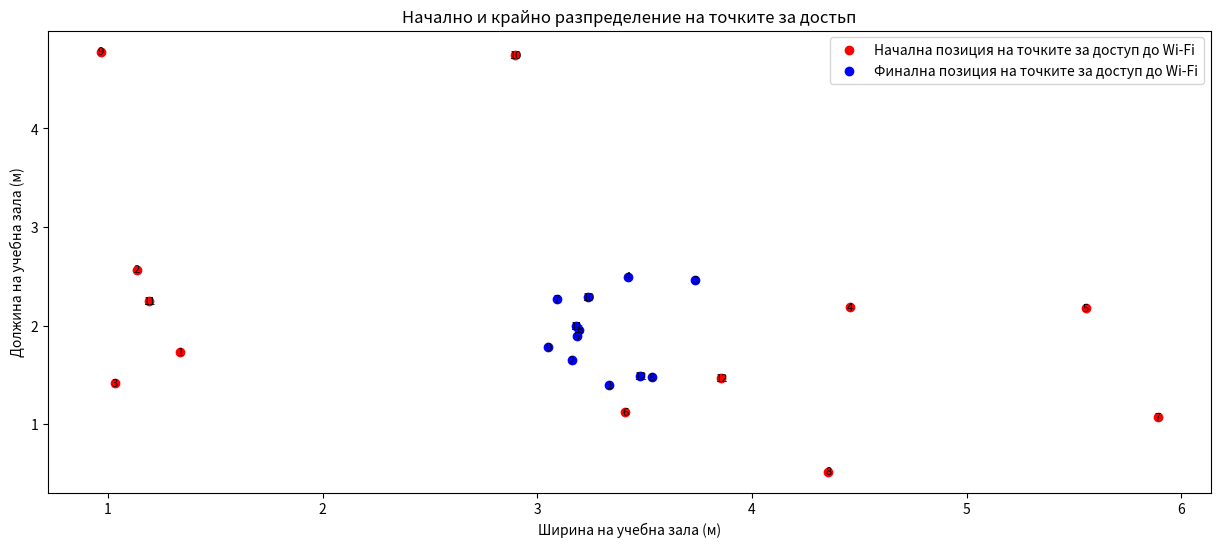
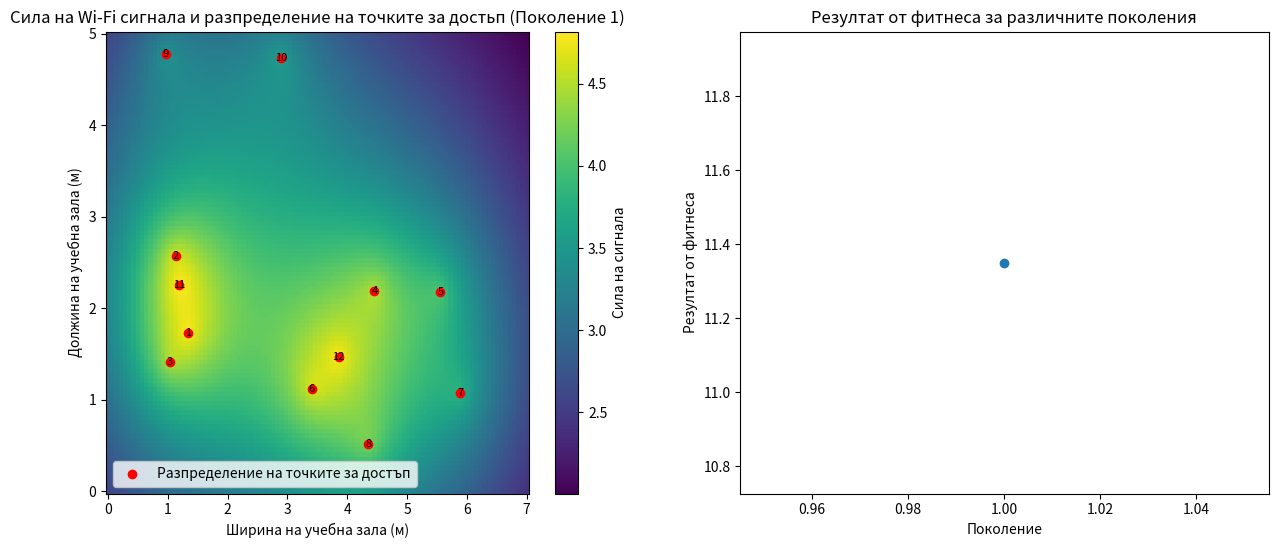
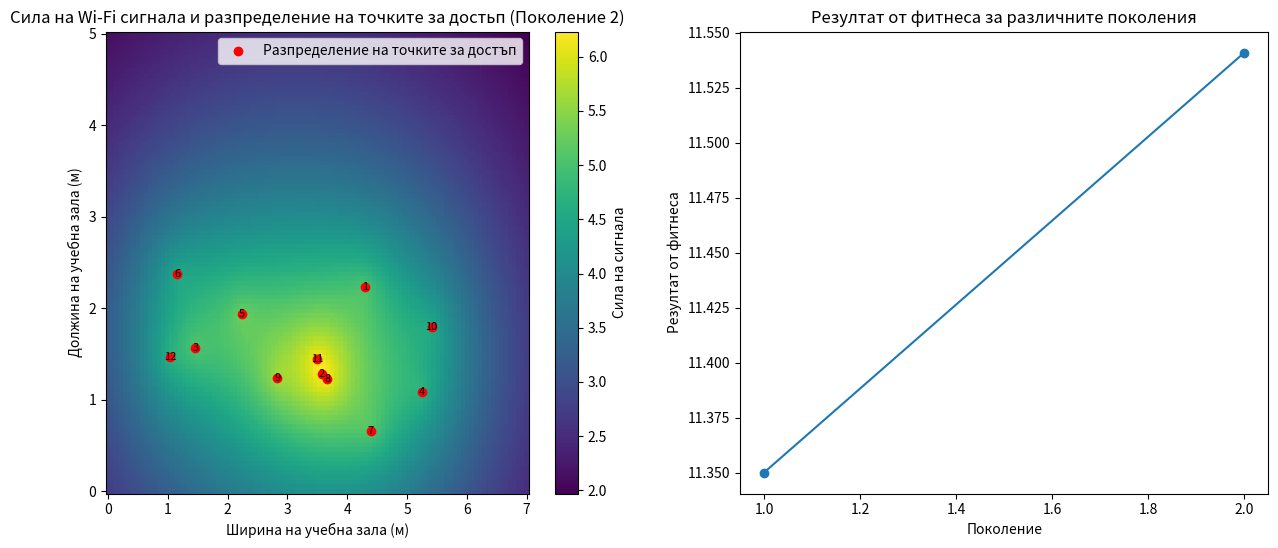
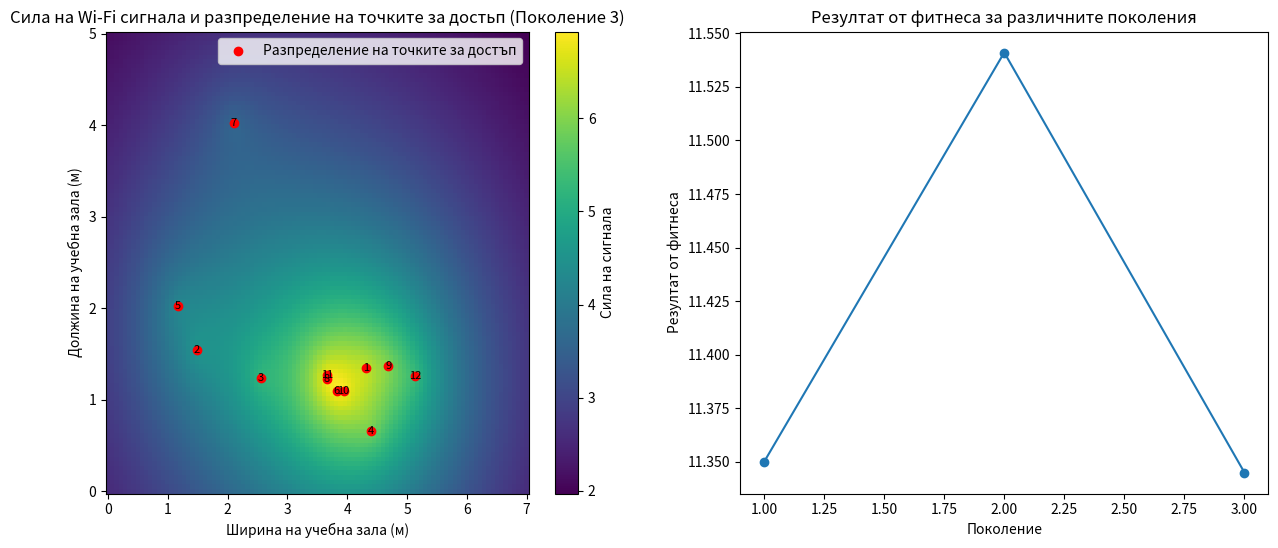
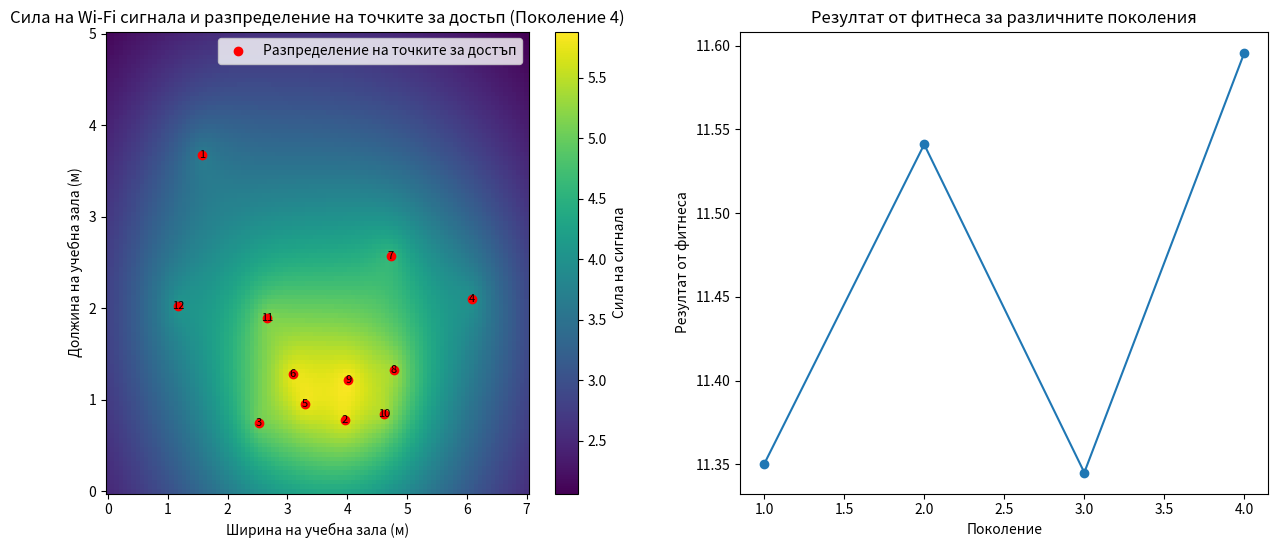
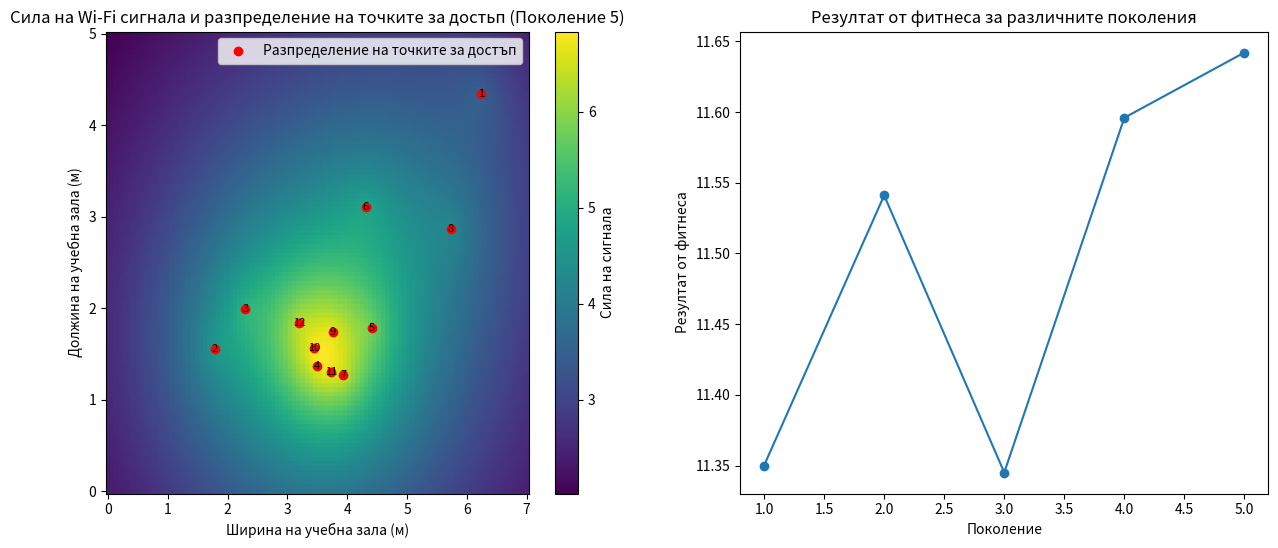
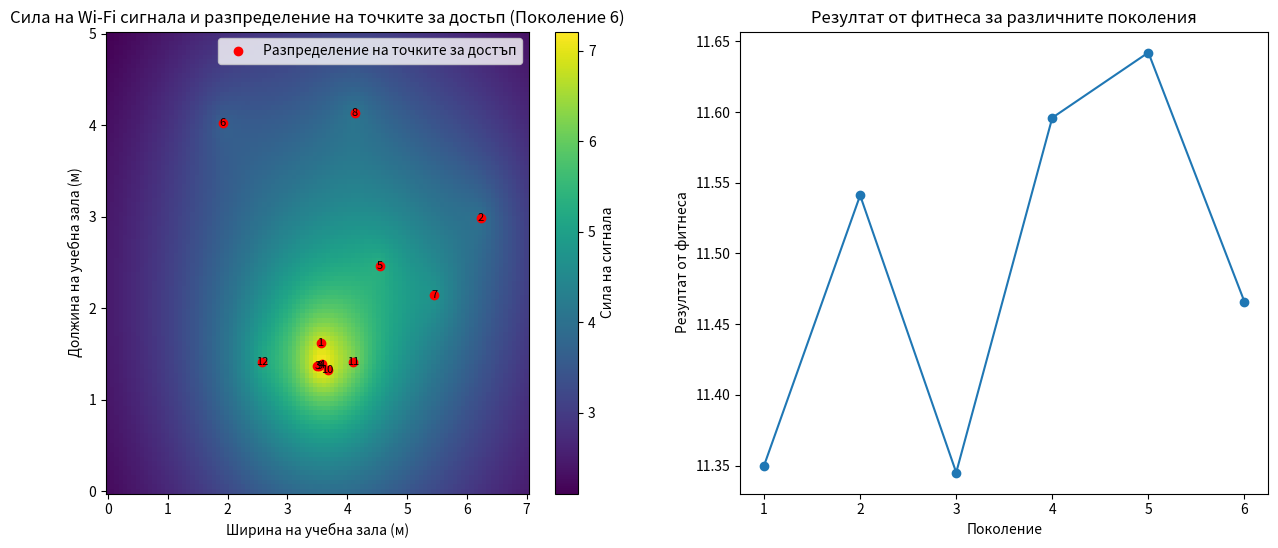
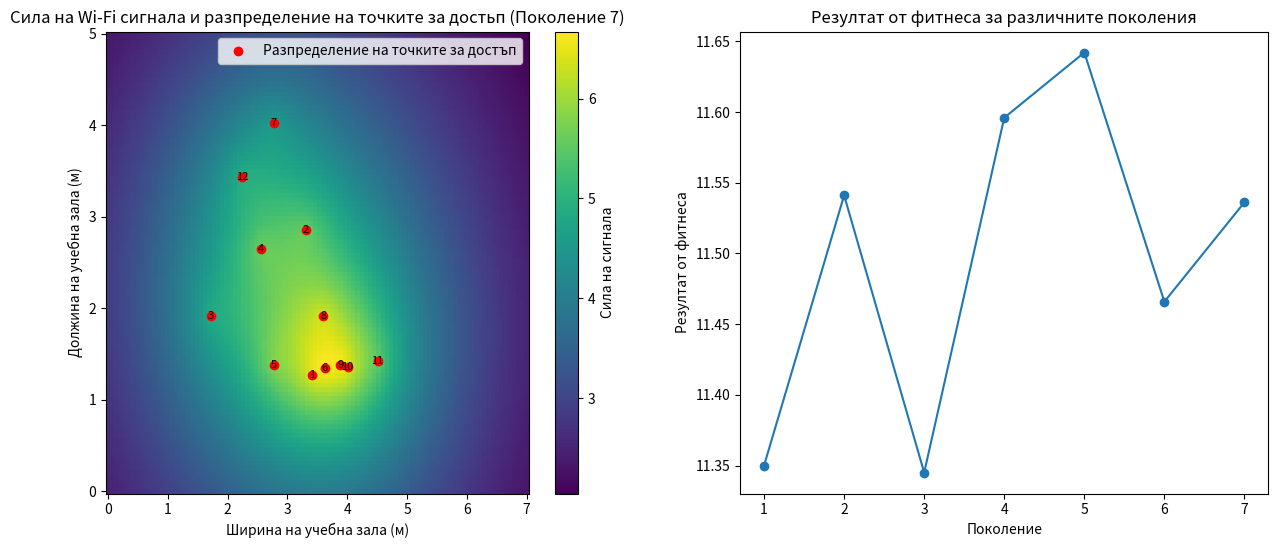
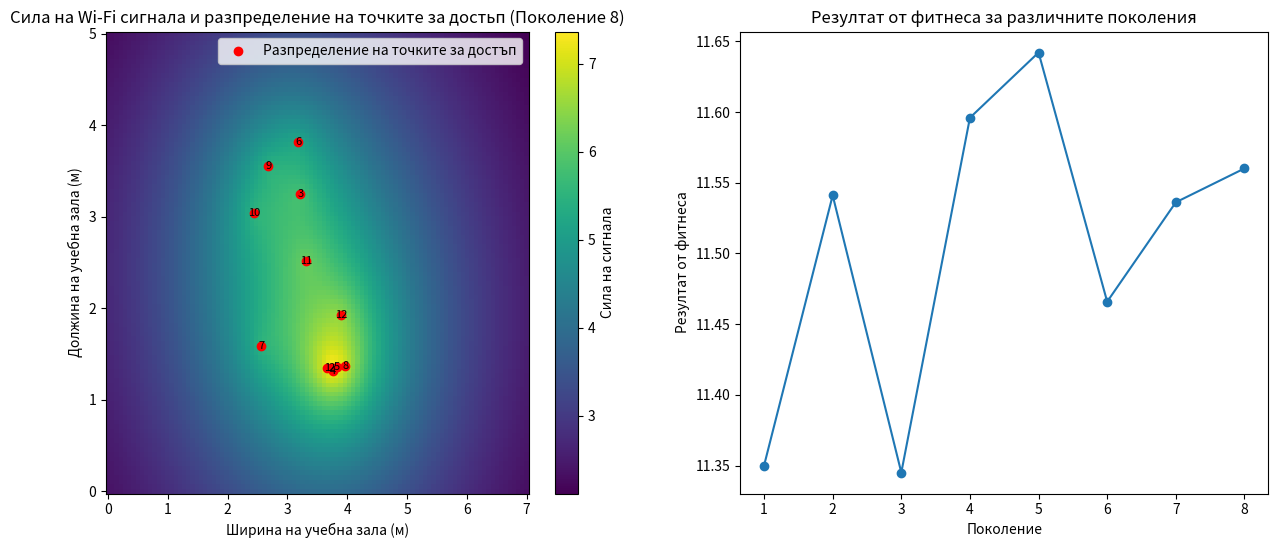
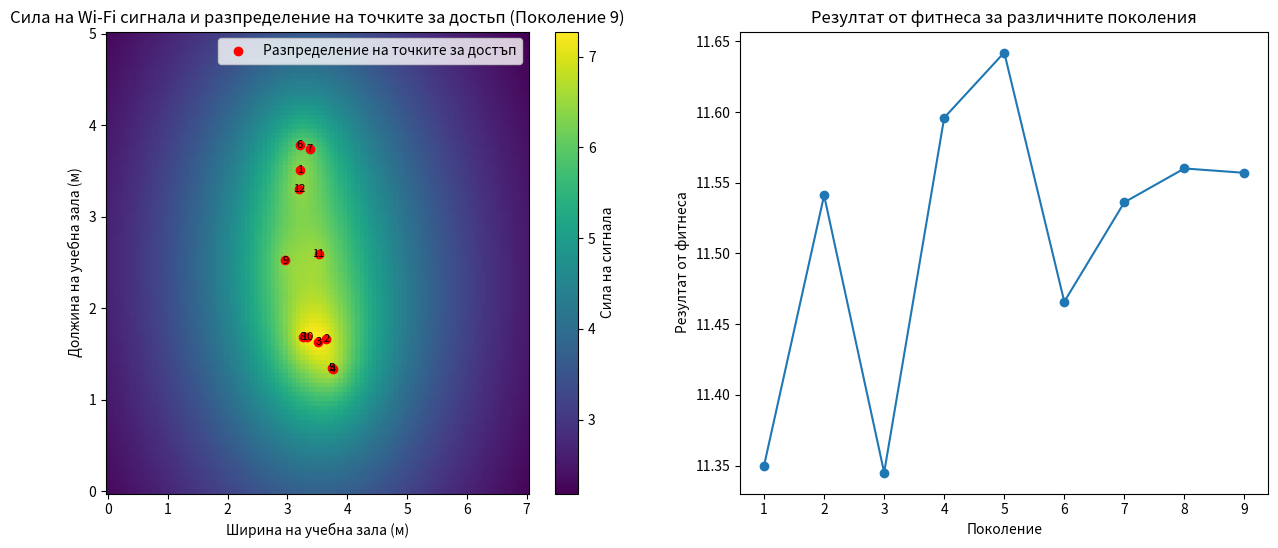
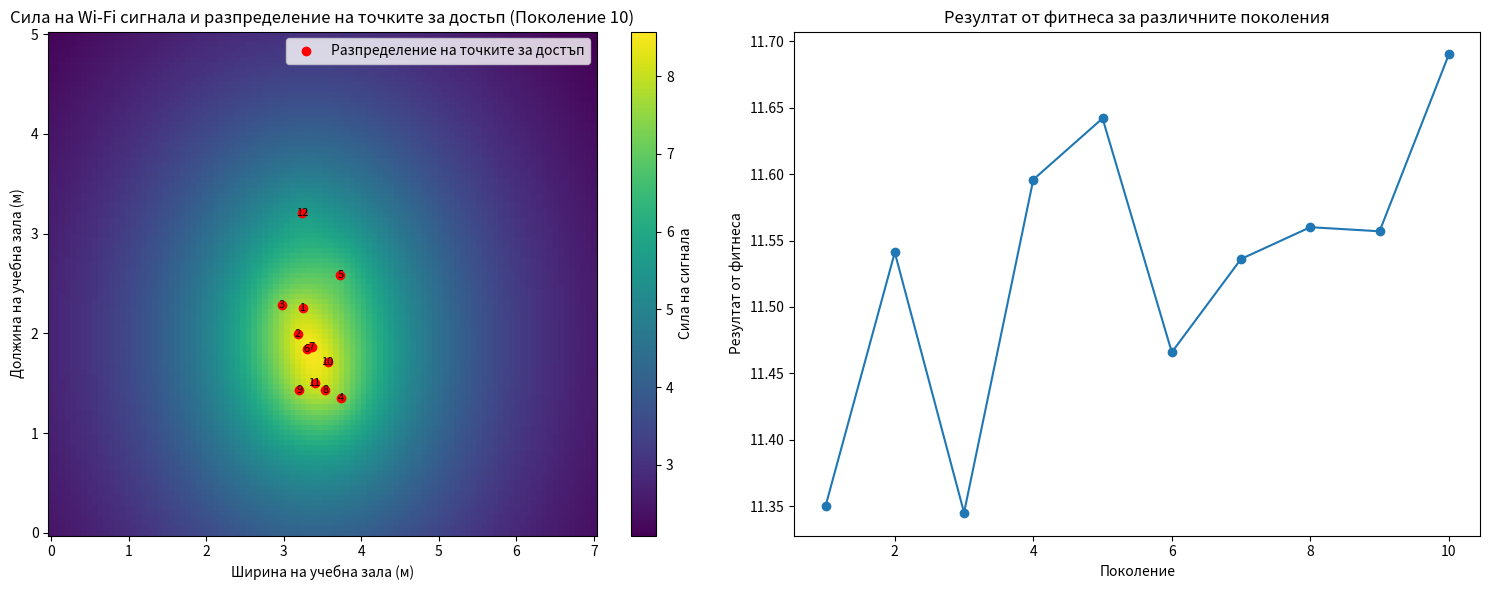
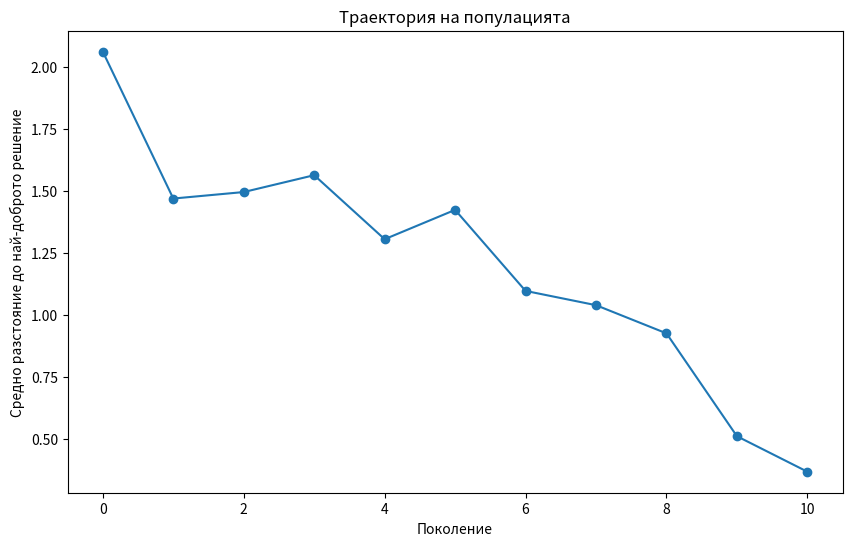
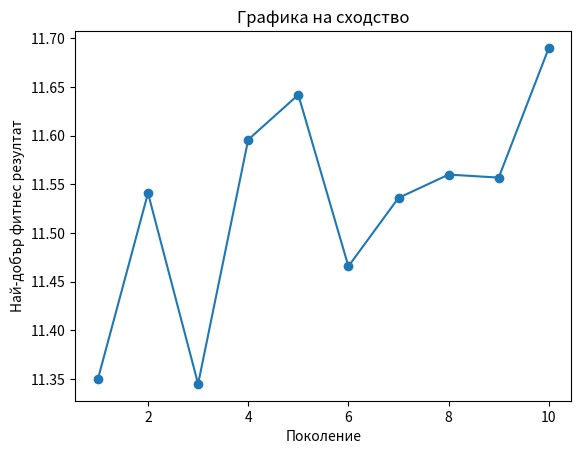

The script that saved these images, in order:
import random
import scipy.io
import matplotlib.pyplot as plt
import numpy as np

classroom_width = 7
classroom_length = 5
num_app = 5
population_size = 12
generations = 10
mutation_rate = 0.1


def calculate_signal_strength(ap_x, ap_y, point_x, point_y):
    distance = np.sqrt((ap_x - point_x) ** 2 + (ap_y - point_y) ** 2)
    return 1 / (distance + 1)


def visualize_initial_and_final(classroom_width, classroom_length, initial_population, final_population):
    plt.figure(figsize=(15, 6))

    for i, (x, y) in enumerate(initial_population):
        plt.text(x, y, str(i + 1), color='black', fontsize=8, ha='center', va='center')

    plt.scatter(*zip(*initial_population), color='red', marker='o',
                label='Начална позиция на точките за доступ до Wi-Fi')

    for i, (x, y) in enumerate(final_population):
        plt.text(x, y, str(i + 1), color='black', fontsize=8, ha='center', va='center')

    plt.scatter(*zip(*final_population), color='blue', marker='o',
                label='Финална позиция на точките за доступ до Wi-Fi')

    plt.xlabel('Ширина на учебна зала (м)')
    plt.ylabel('Должина на учебна зала (м)')
    plt.title('Начално и крайно разпределение на точките за достьп')
    plt.legend()
    plt.show()


def visualize_dynamic_changes(classroom_width, classroom_length, population, fitness_scores):
    for generation in range(generations):
        plt.figure(figsize=(15, 6))

        plt.subplot(1, 2, 1)
        ap_placements = population[generation]
        x = np.linspace(0, classroom_width, 100)
        y = np.linspace(0, classroom_length, 100)
        X, Y = np.meshgrid(x, y)
        Z = np.zeros_like(X)

        for ap_x, ap_y in ap_placements:
            Z += calculate_signal_strength(ap_x, ap_y, X, Y)

        plt.pcolormesh(X, Y, Z, shading='auto', cmap='viridis')
        plt.colorbar(label='Сила на сигнала')

        for i, (x, y) in enumerate(ap_placements):
            plt.text(x, y, str(i + 1), color='black', fontsize=8, ha='center', va='center')

        plt.scatter(*zip(*ap_placements), color='red', marker='o', label='Разпределение на точките за достъп')

        plt.xlabel('Ширина на учебна зала (м)')
        plt.ylabel('Должина на учебна зала (м)')
        plt.title(f'Сила на Wi-Fi сигнала и разпределение на точките за достьп (Поколение {generation + 1})')
        plt.legend()

        plt.subplot(1, 2, 2)
        plt.plot(range(1, generation + 2), fitness_scores[: generation + 1], marker='o')
        plt.xlabel('Поколение')
        plt.ylabel('Резултат от фитнеса')
        plt.title('Резултат от фитнеса за различните поколения')

    plt.tight_layout()
    plt.show()


initial_population = [(random.uniform(0, classroom_width), random.uniform(0, classroom_length)) for _ in
                      range(population_size)]
population = [initial_population.copy()]

best_solution = None
best_fitness = float('-inf')
all_fitness_scores = []

for generation in range(generations):
    fitness_scores = []

    for ap_x, ap_y in population[generation]:
        coverage = 0

        for point_x in range(classroom_width):

            for point_y in range(classroom_length):
                coverage += calculate_signal_strength(ap_x, ap_y, point_x, point_y)

        fitness_scores.append(coverage)

    if max(fitness_scores) > best_fitness:
        best_solution = population[generation][fitness_scores.index(max(fitness_scores))]
        best_fitness = max(fitness_scores)

    all_fitness_scores.append(max(fitness_scores))

    selected_parents = random.choices(population[generation], weights=fitness_scores, k=population_size)

    offspring = []

    for _ in range(population_size):
        parent1, parent2 = random.sample(selected_parents, 2)
        crossover_x = random.uniform(parent1[0], parent2[0])
        crossover_y = random.uniform(parent1[1], parent2[1])
        offspring.append((crossover_x, crossover_y))

    for i in range(len(offspring)):
        if random.random() < mutation_rate:
            offspring[i] = (random.uniform(0, classroom_width), random.uniform(0, classroom_length))

    population.append(offspring)

visualize_initial_and_final(classroom_width, classroom_length, initial_population, population[-1])
visualize_dynamic_changes(classroom_width, classroom_length, population, all_fitness_scores)

trajectory_scores = []

for generation in range(generations + 1):
    distances = [
        np.linalg.norm(np.array(point) - np.array(best_solution))
        for point in population[generation]
    ]
    trajectory_scores.append(np.mean(distances))

plt.figure(figsize=(10, 6))
plt.plot(range(generations + 1), trajectory_scores, marker='o')
plt.xlabel('Поколение')
plt.ylabel('Средно разстояние до най-доброто решение')
plt.title('Траектория на популацията')
plt.show()

plt.figure()
plt.plot(range(1, generations + 1), all_fitness_scores, marker='o')
plt.xlabel('Поколение')
plt.ylabel('Най-добър фитнес резултат')
plt.title('Графика на сходство')
plt.show()

print("Най-добро разпределение на точките за достъп (best_solution):", best_solution)
print("Най-добро покритие (best_fitness):", best_fitness)
print("--------------------------------------------------------------")
